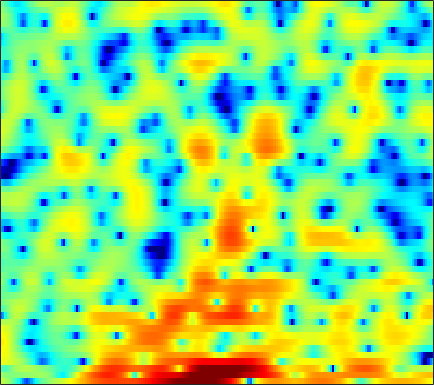

Values plotted in this chart, from the file beside it:
3.1059, 2.6459, 1.9465, 1.1034, 0.3646, -0.74383, -2.0579, -3.2342, -5.1125, -7.4684, -10.394, -12.714, -14.181, -12.197, -9.9503, -7.2785, -5.1706, -3.8965, -2.534, -1.4581, -0.5733, -0.021166, 0.61616, 1.1818
1.679, 1.046, 0.4141, 0.05586, -0.05765, -0.05555, 0.03243, 0.1164, 0.2332, 0.3569, 0.4702, 0.5679, 0.716, 0.8719, 0.9911, 1.142, 1.273, 1.344, 1.361, 1.275, 1.056, 0.7876, 0.2692, -0.4543
-1.715, -2.497, -2.599, -1.846, -1.052, -0.0248, 0.8234, 1.319, 1.791, 2.076, 2.211, 2.225, 2.149, 1.986, 1.804, 1.522, 1.205, 0.9512, 0.597, 0.2213, -0.1597, -0.4524, -0.8598, -1.325
4.891, 4.643, 4.324, 4.003, 3.761, 3.416, 3.031, 2.702, 2.184, 1.56, 0.8015, 0.1362, -0.906, -2.163, -3.275, -5.037, -7.142, -8.946, -11.39, -12.68, -11.71, -10.23, -8.264, -6.663
5.627, 5.332, 4.876, 4.343, 3.897, 3.24, 2.511, 1.918, 1.062, 0.1369, -0.8546, -1.642, -2.749, -3.913, -4.824, -6.064, -7.276, -8.107, -8.912, -9.111, -8.67, -8.037, -6.983, -5.876
6.073, 5.674, 5.04, 4.28, 3.631, 2.653, 1.546, 0.6328, -0.6861, -2.09, -3.527, -4.569, -5.795, -6.691, -7.086, -7.238, -7.04, -6.755, -6.262, -5.665, -5.024, -4.535, -3.887, -3.258
6.602, 6.136, 5.387, 4.484, 3.7, 2.49, 1.065, -0.1706, -2.094, -4.443, -7.455, -10.44, -16.53, -30.77, -20.53, -13.6, -10.03, -8.204, -6.38, -5.002, -3.914, -3.233, -2.479, -1.886
6.039, 5.591, 4.893, 4.082, 3.392, 2.361, 1.205, 0.2569, -1.098, -2.524, -3.942, -4.924, -5.994, -6.651, -6.792, -6.57, -6.026, -5.488, -4.679, -3.854, -3.101, -2.579, -1.972, -1.503
4.991, 4.612, 4.071, 3.473, 2.976, 2.242, 1.408, 0.7069, -0.3245, -1.454, -2.653, -3.582, -4.763, -5.763, -6.298, -6.581, -6.324, -5.847, -4.962, -3.964, -2.986, -2.312, -1.528, -0.8968
2.446, 2.206, 2.105, 2.146, 2.175, 2.106, 1.842, 1.469, 0.7207, -0.3797, -1.896, -3.39, -6.027, -10.04, -15.03, -28.36, -14.71, -10.28, -6.746, -4.425, -2.725, -1.707, -0.6255, 0.2448
-12.21, -10.11, -4.715, -1.427, 0.1723, 1.568, 2.322, 2.565, 2.52, 2.086, 1.331, 0.5579, -0.6739, -1.995, -2.852, -3.56, -3.73, -3.574, -3.166, -2.728, -2.269, -1.856, -1.228, -0.4633
-2.392, -2.149, -1.165, 0.09711, 1, 1.982, 2.679, 3.009, 3.219, 3.188, 2.941, 2.63, 2.08, 1.405, 0.8052, -0.07956, -1.104, -2.044, -3.6, -5.727, -8.67, -11.11, -11.59, -8.106
-0.4311, -0.1089, 0.334, 0.8092, 1.152, 1.573, 1.928, 2.149, 2.342, 2.427, 2.383, 2.266, 1.988, 1.562, 1.128, 0.3784, -0.5461, -1.391, -2.738, -4.285, -5.91, -6.811, -7, -5.914
-1.254, -0.9901, -0.7594, -0.6027, -0.4923, -0.3271, -0.08744, 0.1334, 0.4679, 0.8052, 1.092, 1.25, 1.337, 1.283, 1.152, 0.8385, 0.3953, 0.001274, -0.576, -1.117, -1.559, -1.766, -1.827, -1.631
-0.9939, -1.28, -1.932, -2.846, -3.62, -4.418, -4.458, -3.864, -2.562, -1.161, 0.03721, 0.7483, 1.427, 1.801, 1.915, 1.843, 1.523, 1.162, 0.5422, -0.1674, -0.8226, -1.211, -1.449, -1.278
0.5605, -0.1546, -1.569, -3.792, -6.303, -11.79, -15.36, -9.889, -4.75, -1.595, 0.5048, 1.598, 2.599, 3.157, 3.305, 3.185, 2.687, 2.048, 0.7886, -1.073, -3.731, -6.385, -9.797, -8.317
-0.03012, -0.2702, -0.736, -1.3, -1.714, -2.077, -2.021, -1.673, -0.8988, 0.02304, 0.9069, 1.472, 2.049, 2.409, 2.494, 2.37, 1.972, 1.45, 0.4673, -0.8943, -2.587, -3.909, -5.072, -4.657
-1.933, -1.645, -1.406, -1.272, -1.21, -1.133, -1.018, -0.8854, -0.6322, -0.3184, 0.03002, 0.3069, 0.6422, 0.9184, 1.081, 1.19, 1.174, 1.075, 0.8493, 0.5526, 0.2385, 0.03848, -0.1271, -0.1414
-2.658, -2.204, -1.826, -1.668, -1.647, -1.717, -1.852, -1.951, -2.044, -2.017, -1.835, -1.594, -1.15, -0.6327, -0.2161, 0.31, 0.7509, 1.027, 1.29, 1.46, 1.545, 1.565, 1.558, 1.506
-1.318, -1.204, -1.246, -1.509, -1.857, -2.531, -3.429, -4.243, -5.426, -6.41, -6.625, -6.081, -4.676, -3.04, -1.901, -0.5761, 0.5043, 1.159, 1.834, 2.298, 2.568, 2.662, 2.655, 2.517
0.4058, 0.1647, -0.2789, -0.8949, -1.508, -2.595, -4.132, -5.734, -8.849, -14.44, -22.73, -14.6, -8.27, -4.544, -2.543, -0.5433, 0.9561, 1.81, 2.677, 3.256, 3.569, 3.628, 3.469, 3.038
0.1069, -0.3121, -0.8698, -1.431, -1.851, -2.416, -3.063, -3.553, -4.233, -4.717, -4.705, -4.26, -3.158, -1.87, -0.8986, 0.343, 1.457, 2.169, 2.952, 3.532, 3.88, 3.956, 3.755, 3.157
-3.675, -4.499, -5.481, -5.974, -5.884, -5.359, -4.624, -4.11, -3.566, -3.156, -2.851, -2.658, -2.401, -2.061, -1.768, -1.195, -0.4521, 0.2328, 1.208, 2.126, 2.864, 3.267, 3.566, 3.55
-9.098, -11.33, -16.99, -30.95, -17.82, -11.14, -7.688, -6.11, -4.757, -4.082, -3.961, -4.219, -5.082, -6.459, -7.654, -8.765, -7.729, -5.86, -3.24, -1.034, 0.6935, 1.7, 2.732, 3.458
-8.512, -8.557, -8.765, -8.555, -7.89, -6.59, -5.236, -4.441, -3.717, -3.478, -3.748, -4.301, -5.624, -7.808, -10.04, -12.95, -11.67, -8.691, -5.33, -2.792, -0.8575, 0.3202, 1.578, 2.583
-4.487, -3.887, -3.246, -2.72, -2.343, -1.848, -1.43, -1.186, -1.014, -1.071, -1.364, -1.74, -2.347, -3.111, -3.613, -4.049, -4.105, -3.871, -3.264, -2.462, -1.564, -0.8517, 0.1006, 1.025
-0.1477, 0.1699, 0.5502, 0.8804, 1.091, 1.319, 1.462, 1.514, 1.471, 1.309, 1.007, 0.6781, 0.1049, -0.5702, -1.164, -2.037, -2.929, -3.637, -4.462, -4.937, -4.76, -4.211, -3.095, -1.88
2.241, 2.335, 2.471, 2.618, 2.718, 2.814, 2.874, 2.867, 2.789, 2.61, 2.301, 1.974, 1.352, 0.538, -0.273, -1.666, -3.586, -5.532, -9.398, -16.46, -19.39, -12.68, -7.893, -5.236
2.225, 2.172, 2.159, 2.198, 2.267, 2.394, 2.53, 2.619, 2.708, 2.704, 2.588, 2.423, 2.062, 1.497, 0.9264, -0.05784, -1.363, -2.487, -4.159, -5.583, -6.016, -5.627, -4.642, -3.846
-0.6849, -0.9519, -1.133, -1.099, -0.9315, -0.548, -0.07982, 0.3064, 0.807, 1.243, 1.577, 1.754, 1.889, 1.861, 1.77, 1.531, 1.197, 0.9145, 0.5455, 0.2491, 0.06429, -0.001749, -0.07136, -0.2182
-7.836, -8.798, -9.515, -9.237, -8.514, -7.226, -5.819, -4.806, -3.593, -2.494, -1.542, -0.9424, -0.2874, 0.2608, 0.5803, 0.918, 1.192, 1.337, 1.518, 1.678, 1.82, 1.923, 2.018, 2.069
-17.58, -22, -35.83, -24.98, -19.84, -15.79, -12.87, -11.09, -9.04, -7.29, -5.787, -4.801, -3.675, -2.71, -2.09, -1.349, -0.7102, -0.2582, 0.2924, 0.8123, 1.321, 1.686, 2.17, 2.627
-18.15, -19.48, -21.04, -21.72, -21.76, -20.9, -18.63, -16.45, -13.66, -11.29, -9.423, -8.296, -6.994, -5.903, -5.16, -4.229, -3.41, -2.785, -2.004, -1.215, -0.3709, 0.2849, 1.216, 2.156
-14.03, -14.6, -16.23, -19.12, -22.65, -28.45, -22.43, -18.3, -14.83, -12.79, -11.55, -10.97, -10.33, -9.597, -8.893, -7.872, -6.881, -6.298, -5.626, -4.92, -3.914, -2.854, -1.146, 0.6803
-5.86, -6.395, -7.325, -8.362, -9.067, -9.759, -10.01, -10.03, -10.05, -10.64, -12.13, -13.94, -17.95, -19.52, -16.24, -12.52, -10.4, -9.889, -10.55, -13.26, -16.51, -12.16, -5.828, -1.518
0.2976, -0.1953, -0.8883, -1.628, -2.201, -2.948, -3.723, -4.364, -5.39, -6.656, -8.36, -9.842, -11.89, -12.47, -11.66, -9.945, -8.647, -8.049, -7.91, -8.113, -7.627, -6.152, -3.359, -0.5688
2.688, 2.273, 1.67, 0.9984, 0.4543, -0.3272, -1.175, -1.854, -2.828, -3.805, -4.747, -5.356, -5.956, -6.216, -6.161, -5.794, -5.227, -4.758, -4.075, -3.319, -2.406, -1.622, -0.4603, 0.7203
3.479, 3.155, 2.643, 2.042, 1.523, 0.724, -0.1884, -0.9393, -1.995, -3.102, -4.119, -4.799, -5.371, -5.555, -5.403, -4.901, -4.175, -3.569, -2.723, -1.869, -1.052, -0.4728, 0.2507, 0.8919
3.809, 3.607, 3.255, 2.784, 2.331, 1.573, 0.5965, -0.3009, -1.767, -3.587, -5.777, -7.576, -9.55, -9.679, -8.518, -6.497, -4.663, -3.494, -2.222, -1.221, -0.443, 0.03114, 0.521, 0.8711
3.149, 3.219, 3.268, 3.187, 3.003, 2.551, 1.801, 1.008, -0.4469, -2.472, -5.362, -8.363, -13.53, -13.53, -9.852, -6.201, -3.778, -2.506, -1.279, -0.4885, -0.006304, 0.1984, 0.3151, 0.2805
-0.2024, 0.7089, 1.786, 2.565, 2.933, 3.125, 2.977, 2.662, 1.997, 1.081, 0.02242, -0.7506, -1.542, -1.827, -1.695, -1.256, -0.721, -0.4052, -0.1535, -0.1446, -0.3851, -0.7557, -1.462, -2.364
-5.522, -2.766, -0.306, 1.338, 2.191, 2.933, 3.322, 3.414, 3.329, 3.062, 2.672, 2.349, 1.892, 1.478, 1.201, 0.8747, 0.5127, 0.2121, -0.3079, -0.9775, -1.9, -2.818, -4.491, -6.926
-3.017, -1.738, -0.1613, 1.137, 1.908, 2.687, 3.202, 3.426, 3.524, 3.43, 3.17, 2.878, 2.39, 1.799, 1.289, 0.5357, -0.2957, -0.9448, -1.83, -2.733, -3.681, -4.428, -5.585, -6.949
-0.8456, -0.1488, 0.7875, 1.648, 2.208, 2.821, 3.252, 3.452, 3.55, 3.446, 3.146, 2.78, 2.128, 1.257, 0.4592, -0.813, -2.251, -3.416, -4.896, -6.043, -6.56, -6.567, -6.304, -5.958
-0.538, 0.1682, 1.043, 1.831, 2.354, 2.927, 3.34, 3.538, 3.645, 3.546, 3.22, 2.823, 2.05, 0.9655, -0.07105, -1.838, -4.212, -6.601, -11.15, -17.98, -15.65, -11.45, -7.892, -5.69
-1.81, -0.9738, 0.01562, 0.8924, 1.49, 2.184, 2.745, 3.049, 3.272, 3.274, 3.033, 2.698, 2.014, 1.091, 0.2222, -1.179, -2.893, -4.384, -6.442, -7.896, -7.617, -6.453, -4.665, -3.127
-4.008, -3.396, -2.622, -1.725, -0.9628, 0.1126, 1.103, 1.697, 2.223, 2.423, 2.308, 2.01, 1.41, 0.6557, 0.03698, -0.7303, -1.34, -1.642, -1.849, -1.755, -1.383, -0.9827, -0.3507, 0.205
-6.344, -7.619, -9.282, -8.387, -6.108, -3.085, -0.818, 0.3832, 1.401, 1.807, 1.646, 1.159, 0.08225, -1.453, -2.679, -3.806, -3.643, -2.773, -1.333, 0.0003387, 1.073, 1.71, 2.329, 2.696
-5.42, -7.41, -10.29, -9.505, -6.696, -3.266, -0.8849, 0.354, 1.376, 1.747, 1.452, 0.7686, -0.8645, -3.749, -7.356, -17.1, -11.32, -5.951, -1.905, 0.5416, 2.123, 2.917, 3.538, 3.774
-2.777, -3.053, -3.109, -2.693, -2.111, -1.141, -0.1812, 0.4263, 0.9951, 1.242, 1.133, 0.8455, 0.1498, -0.7515, -1.398, -1.868, -1.569, -0.8876, 0.2567, 1.352, 2.2, 2.632, 2.911, 2.836
-3.704, -3.414, -2.869, -2.235, -1.723, -1.06, -0.4421, -0.05452, 0.3458, 0.5927, 0.7111, 0.7157, 0.6406, 0.5387, 0.4932, 0.5196, 0.6807, 0.8939, 1.252, 1.614, 1.907, 2.039, 2.071, 1.854
-7.211, -5.838, -4.308, -3.106, -2.385, -1.621, -1.039, -0.7007, -0.3608, -0.1139, 0.06258, 0.1486, 0.2692, 0.3815, 0.4638, 0.5923, 0.748, 0.8736, 1.062, 1.251, 1.43, 1.541, 1.625, 1.613
-8.449, -6.334, -4.389, -3.094, -2.432, -1.849, -1.529, -1.399, -1.312, -1.255, -1.188, -1.092, -0.9227, -0.7242, -0.5778, -0.4051, -0.2672, -0.1842, -0.07693, 0.08347, 0.3302, 0.5823, 0.9752, 1.415
-2.948, -2.413, -1.827, -1.49, -1.425, -1.593, -2.032, -2.506, -3.221, -3.841, -4.093, -3.944, -3.471, -2.869, -2.474, -2.155, -2.125, -2.269, -2.616, -2.898, -2.756, -2.22, -1.025, 0.3601
0.8783, 0.7544, 0.4728, -0.01083, -0.5475, -1.572, -3.044, -4.568, -7.373, -11.4, -14.36, -12.31, -8.439, -5.864, -4.667, -3.874, -3.956, -4.64, -6.644, -10.72, -16.47, -11.85, -5.508, -1.609
1.715, 1.326, 0.6821, -0.1291, -0.8778, -2.092, -3.646, -5.069, -7.351, -9.922, -11.26, -10.31, -7.973, -5.917, -4.786, -3.882, -3.626, -3.867, -4.672, -5.725, -6.015, -5.105, -2.876, -0.5953
0.8776, 0.3365, -0.4901, -1.414, -2.159, -3.173, -4.157, -4.813, -5.523, -5.867, -5.763, -5.423, -4.627, -3.664, -2.987, -2.224, -1.651, -1.352, -1.07, -0.8216, -0.469, -0.09422, 0.5445, 1.256
-0.2323, -0.9841, -2.119, -3.379, -4.347, -5.608, -6.577, -6.995, -6.992, -6.342, -5.297, -4.393, -3.124, -1.904, -1.082, -0.1129, 0.67, 1.151, 1.645, 1.996, 2.219, 2.314, 2.328, 2.243
